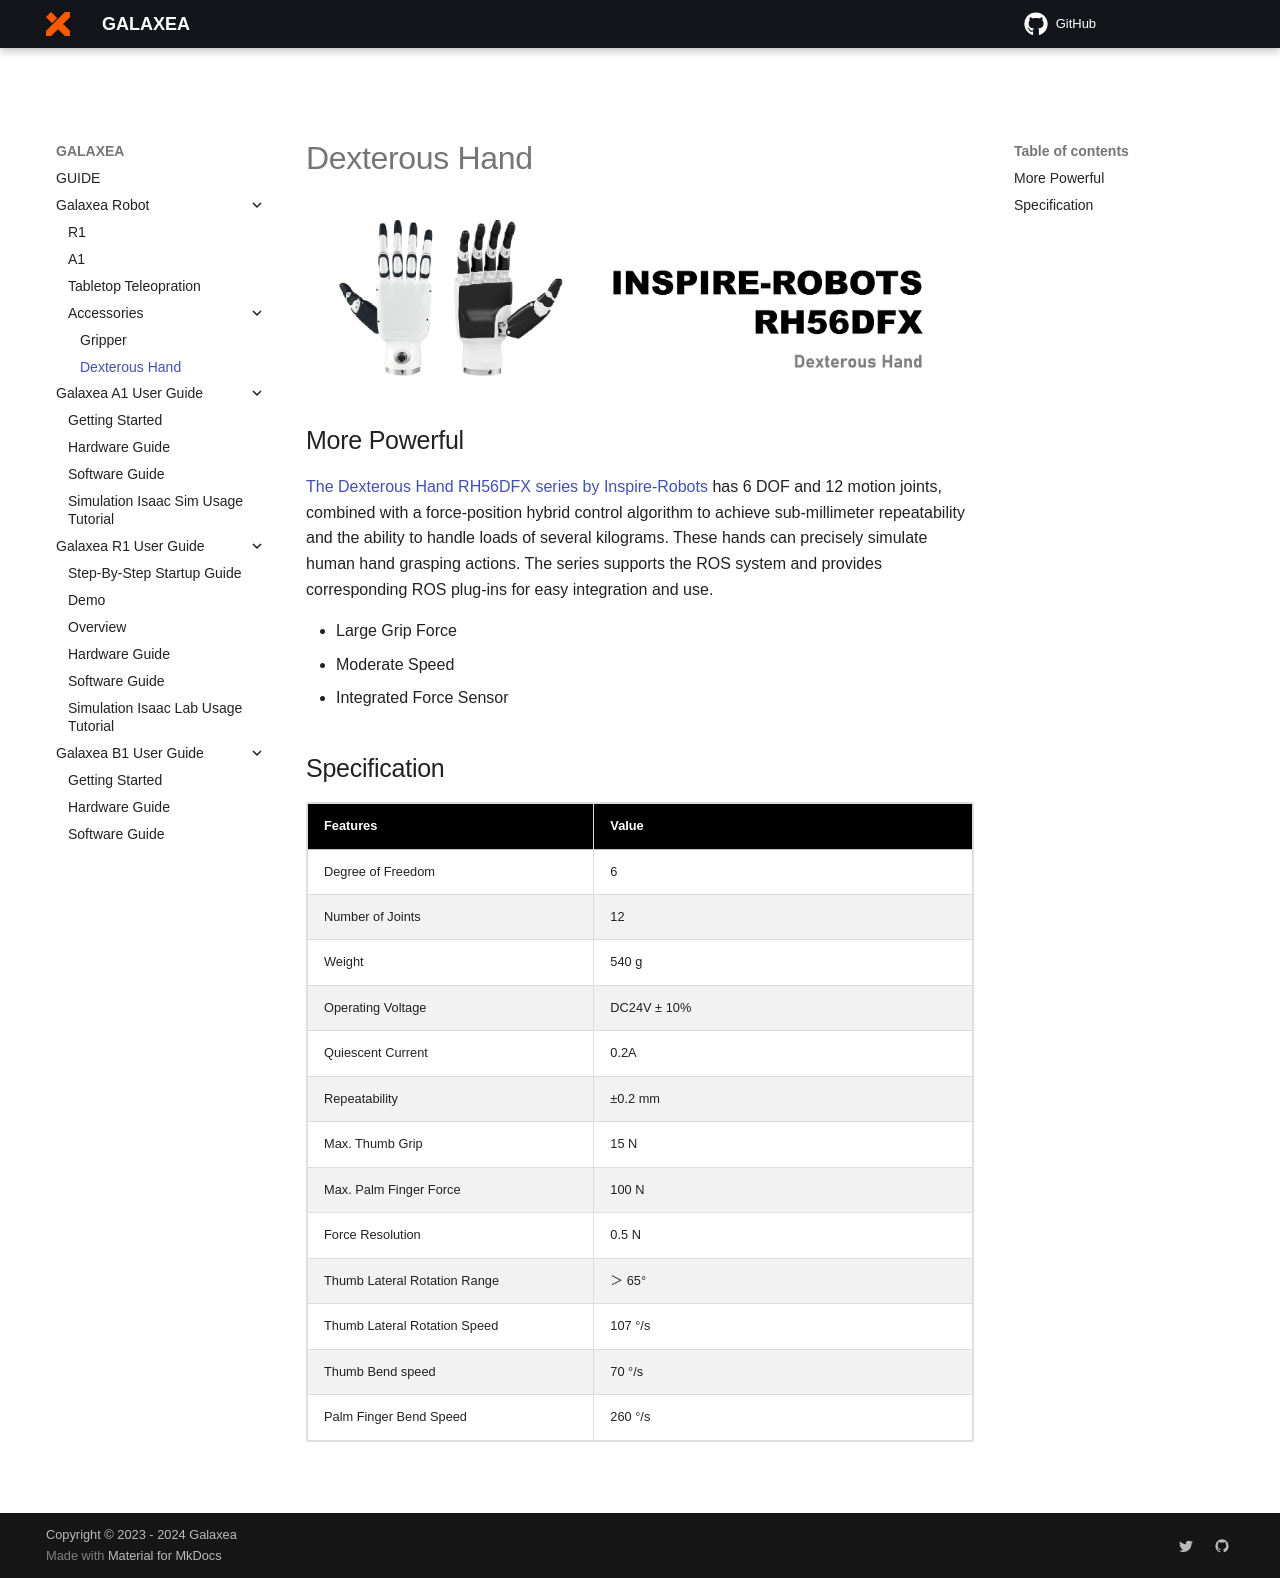

repository: userguide-galaxea/Product_User_Guide · page: Introducing_Galaxea_Robot/product_info/Dexterous_Hands/index.html · generator: mkdocs

# Dexterous Hand

![Dexterous_hand_title](../product_images_video/Dexterous_hand_title.png)


## More Powerful 
[The Dexterous Hand RH56DFX series by Inspire-Robots](https://en.inspire-robots.com/product/rh56dfx) has 6 DOF and 12 motion joints, combined with a force-position hybrid control algorithm to achieve sub-millimeter repeatability and the ability to handle loads of several kilograms. These hands can precisely simulate human hand grasping actions. The series supports the ROS system and provides corresponding ROS plug-ins for easy integration and use. 

- Large Grip Force
- Moderate Speed
- Integrated Force Sensor



## Specification

<table style="width: 100%; border-collapse: collapse;">
    <thead>
        <tr style="background-color: black; color: white;text-align:left">
            <th style="width: 300px;">Features</th>
            <th style="width: 400px;">Value</th>
        </tr>
    </thead>
    <tbody>
        <tr style="background-color: white;">
        </tr>
        <tr style="background-color: white;">
            <td>Degree of Freedom</td>
            <td>6</td>
            <tr style="background-color: #f2f2f2;">
            <td>Number of Joints</td>
            <td>12</td>
        <tr style="background-color: white;">
            <td>Weight</td>
            <td>540 g</td>
        </tr>
        <tr style="background-color: #f2f2f2;">
            <td>Operating Voltage</td>
            <td>DC24V ± 10%</td>
        </tr>
        <tr style="background-color: white;">
            <td>Quiescent Current</td>
            <td>0.2A</td>
        </tr>
        <tr style="background-color: #f2f2f2;">
            <td>Repeatability</td>
            <td>±0.2 mm</td>
        </tr>
        <tr style="background-color: white;">
            <td>Max. Thumb Grip</td>
            <td>15 N</td>
        </tr>
        <tr style="background-color: #f2f2f2;">
            <td>Max. Palm Finger Force</td>
            <td>100 N</td>
        </tr>
        <tr style="background-color: white;">
            <td>Force Resolution</td>
            <td>0.5 N</td>
        </tr>
        <tr style="background-color: #f2f2f2;">
            <td>Thumb Lateral Rotation Range</td>
            <td>＞ 65°</td>
        </tr>
        <tr style="background-color: white;">
            <td>Thumb Lateral Rotation Speed</td>
            <td>107 °/s</td>
                    </tr>
        <tr style="background-color: #f2f2f2;">
            <td>Thumb Bend speed</td>
            <td>70 °/s</td>
                    </tr>
        <tr style="background-color: white;">
            <td>Palm Finger Bend Speed</td>
            <td>260 °/s</td>
        </tr>
    </tbody>
</table>
